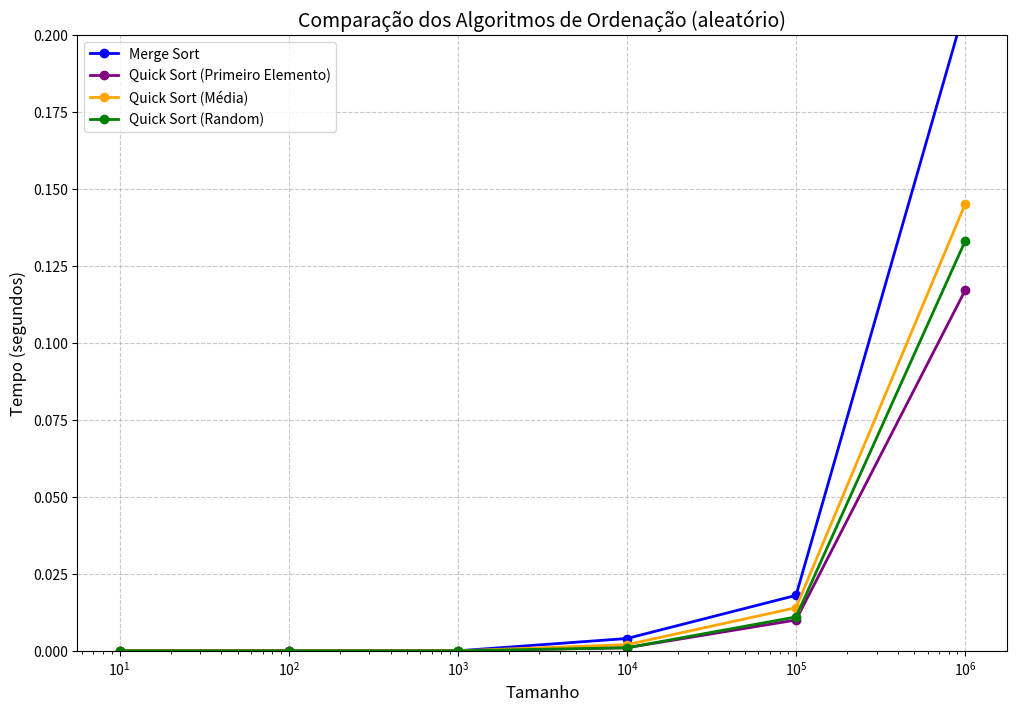

Source code (Python):
import matplotlib.pyplot as plt
import numpy as np

tamanhos = [10, 100, 1000, 10000, 100000, 1000000]
merge_sort = [0, 0, 0, 0.004, 0.018, 0.209]
quick_sort_primeiroElemento = [0, 0, 0, 0.001, 0.010, 0.117]  # Valores ajustados
quick_sort_media = [0, 0, 0, 0.002, 0.014, 0.145]
quick_sort_random = [0, 0, 0, 0.001, 0.011, 0.133]

plt.figure(figsize=(12, 8))
plt.plot(tamanhos, merge_sort, marker='o', linestyle='-', color='blue', linewidth=2, label='Merge Sort')
plt.plot(tamanhos, quick_sort_primeiroElemento, marker='o', linestyle='-', color='purple', linewidth=2, label='Quick Sort (Primeiro Elemento)')
plt.plot(tamanhos, quick_sort_media, marker='o', linestyle='-', color='orange', linewidth=2, label='Quick Sort (Média)')
plt.plot(tamanhos, quick_sort_random, marker='o', linestyle='-', color='green', linewidth=2, label='Quick Sort (Random)')

plt.xscale('log')
plt.yscale('linear')
plt.xlabel('Tamanho', fontsize=12)
plt.ylabel('Tempo (segundos)', fontsize=12)
plt.title('Comparação dos Algoritmos de Ordenação (aleatório)', fontsize=14)
plt.legend(loc='upper left', fontsize=10)
plt.grid(True, linestyle='--', alpha=0.7)

plt.ylim(0, 0.2)

plt.savefig("comparacao_ordenacao_ajustada.png", format="png", dpi=300)
plt.show()
